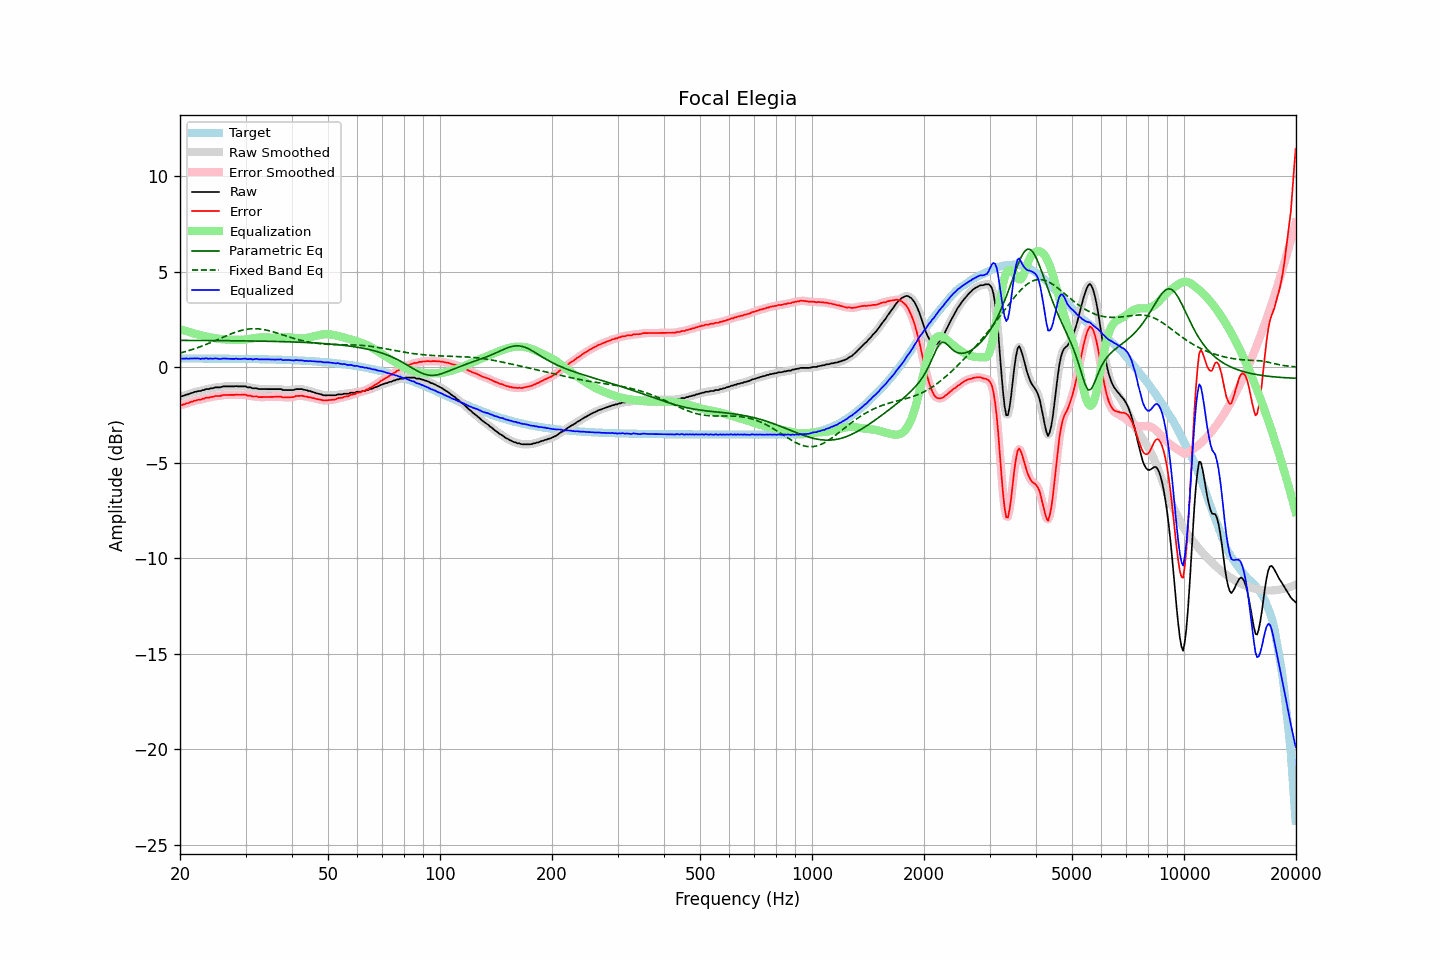

Data behind this chart, as committed beside it:
frequency, raw, error, smoothed, error_smoothed, equalization, parametric_eq, fixed_band_eq, equalized_raw, equalized_smoothed, target
20.00, -1.52, -1.98, -1.53, -1.99, 2.00, 1.41, 0.74, 0.48, 0.47, 0.46
20.20, -1.52, -1.98, -1.51, -1.97, 1.97, 1.41, 0.77, 0.45, 0.46, 0.46
20.40, -1.49, -1.95, -1.49, -1.95, 1.95, 1.41, 0.79, 0.45, 0.45, 0.46
20.61, -1.47, -1.93, -1.47, -1.93, 1.92, 1.41, 0.81, 0.45, 0.45, 0.46
20.81, -1.42, -1.88, -1.44, -1.90, 1.89, 1.41, 0.84, 0.47, 0.45, 0.46
21.02, -1.42, -1.88, -1.41, -1.87, 1.87, 1.41, 0.86, 0.44, 0.45, 0.46
21.23, -1.38, -1.84, -1.38, -1.84, 1.84, 1.41, 0.89, 0.46, 0.46, 0.46
21.44, -1.35, -1.81, -1.36, -1.82, 1.82, 1.41, 0.91, 0.46, 0.46, 0.46
21.66, -1.33, -1.79, -1.33, -1.78, 1.79, 1.41, 0.94, 0.46, 0.46, 0.46
21.87, -1.29, -1.75, -1.30, -1.76, 1.76, 1.40, 0.97, 0.47, 0.46, 0.46
22.09, -1.28, -1.74, -1.28, -1.73, 1.74, 1.40, 1.00, 0.46, 0.46, 0.46
22.31, -1.25, -1.71, -1.26, -1.72, 1.72, 1.40, 1.03, 0.47, 0.46, 0.46
22.54, -1.24, -1.70, -1.24, -1.70, 1.70, 1.40, 1.06, 0.45, 0.45, 0.46
22.76, -1.24, -1.70, -1.23, -1.68, 1.68, 1.40, 1.09, 0.43, 0.45, 0.46
22.99, -1.19, -1.65, -1.21, -1.66, 1.66, 1.40, 1.12, 0.46, 0.45, 0.46
23.22, -1.19, -1.65, -1.18, -1.63, 1.64, 1.40, 1.15, 0.45, 0.46, 0.46
23.45, -1.14, -1.60, -1.16, -1.61, 1.62, 1.40, 1.19, 0.48, 0.46, 0.45
23.69, -1.14, -1.60, -1.14, -1.60, 1.60, 1.40, 1.22, 0.46, 0.46, 0.45
23.92, -1.14, -1.60, -1.13, -1.58, 1.58, 1.40, 1.26, 0.44, 0.45, 0.45
24.16, -1.10, -1.56, -1.12, -1.57, 1.56, 1.40, 1.29, 0.46, 0.45, 0.45
24.40, -1.10, -1.56, -1.10, -1.55, 1.55, 1.40, 1.33, 0.45, 0.45, 0.45
24.65, -1.08, -1.54, -1.08, -1.53, 1.53, 1.40, 1.36, 0.45, 0.46, 0.45
24.89, -1.05, -1.50, -1.06, -1.52, 1.52, 1.40, 1.40, 0.47, 0.46, 0.45
25.14, -1.05, -1.50, -1.06, -1.51, 1.51, 1.40, 1.44, 0.45, 0.45, 0.45
25.39, -1.05, -1.50, -1.05, -1.50, 1.49, 1.40, 1.47, 0.44, 0.44, 0.45
25.65, -1.05, -1.50, -1.04, -1.49, 1.48, 1.40, 1.51, 0.43, 0.44, 0.45
25.91, -1.02, -1.47, -1.03, -1.48, 1.47, 1.39, 1.55, 0.45, 0.45, 0.45
26.16, -1.00, -1.45, -1.01, -1.46, 1.47, 1.39, 1.58, 0.46, 0.45, 0.45
26.43, -1.00, -1.45, -1.00, -1.45, 1.46, 1.39, 1.62, 0.46, 0.46, 0.45
26.69, -1.00, -1.45, -1.00, -1.45, 1.45, 1.39, 1.66, 0.45, 0.45, 0.45
26.96, -1.00, -1.45, -1.00, -1.45, 1.45, 1.39, 1.69, 0.44, 0.44, 0.45
27.23, -1.00, -1.45, -1.00, -1.45, 1.44, 1.39, 1.73, 0.44, 0.44, 0.45
27.50, -1.00, -1.45, -1.00, -1.45, 1.44, 1.39, 1.76, 0.44, 0.44, 0.44
27.77, -1.00, -1.45, -1.00, -1.44, 1.44, 1.39, 1.79, 0.44, 0.44, 0.44
28.05, -1.00, -1.45, -1.00, -1.44, 1.44, 1.39, 1.82, 0.44, 0.44, 0.44
28.33, -0.98, -1.42, -1.00, -1.44, 1.44, 1.39, 1.85, 0.46, 0.44, 0.44
28.62, -1.00, -1.44, -1.00, -1.44, 1.44, 1.39, 1.88, 0.43, 0.44, 0.44
28.90, -1.00, -1.44, -1.00, -1.44, 1.44, 1.39, 1.90, 0.43, 0.44, 0.44
29.19, -1.00, -1.44, -1.00, -1.44, 1.44, 1.38, 1.93, 0.43, 0.43, 0.44
29.48, -1.00, -1.44, -1.00, -1.44, 1.44, 1.38, 1.95, 0.44, 0.44, 0.44
29.78, -1.00, -1.44, -1.01, -1.44, 1.45, 1.38, 1.97, 0.45, 0.44, 0.44
30.08, -1.00, -1.44, -1.02, -1.45, 1.46, 1.38, 1.98, 0.46, 0.44, 0.43
30.38, -1.05, -1.49, -1.03, -1.47, 1.47, 1.38, 2.00, 0.42, 0.44, 0.43
30.68, -1.05, -1.49, -1.05, -1.49, 1.48, 1.38, 2.01, 0.43, 0.43, 0.43
30.99, -1.05, -1.48, -1.07, -1.51, 1.50, 1.38, 2.01, 0.44, 0.42, 0.43
31.30, -1.10, -1.53, -1.09, -1.52, 1.51, 1.38, 2.02, 0.41, 0.42, 0.43
31.61, -1.10, -1.53, -1.10, -1.53, 1.53, 1.37, 2.02, 0.42, 0.43, 0.43
31.93, -1.10, -1.53, -1.11, -1.54, 1.54, 1.37, 2.02, 0.43, 0.43, 0.43
32.24, -1.10, -1.53, -1.12, -1.54, 1.55, 1.37, 2.02, 0.44, 0.43, 0.43
32.57, -1.14, -1.57, -1.13, -1.55, 1.55, 1.37, 2.01, 0.41, 0.42, 0.42
32.89, -1.14, -1.57, -1.14, -1.56, 1.56, 1.37, 2.00, 0.41, 0.42, 0.42
33.22, -1.14, -1.56, -1.15, -1.57, 1.56, 1.37, 1.99, 0.42, 0.41, 0.42
33.55, -1.14, -1.56, -1.14, -1.56, 1.56, 1.37, 1.98, 0.42, 0.42, 0.42
33.89, -1.14, -1.56, -1.14, -1.56, 1.56, 1.36, 1.96, 0.42, 0.42, 0.42
34.23, -1.14, -1.56, -1.14, -1.56, 1.56, 1.36, 1.94, 0.42, 0.42, 0.41
34.57, -1.14, -1.56, -1.14, -1.56, 1.56, 1.36, 1.92, 0.41, 0.41, 0.41
34.92, -1.14, -1.55, -1.14, -1.55, 1.55, 1.36, 1.90, 0.41, 0.41, 0.41
35.27, -1.14, -1.55, -1.14, -1.55, 1.55, 1.36, 1.88, 0.41, 0.41, 0.41
35.62, -1.14, -1.55, -1.14, -1.55, 1.55, 1.36, 1.85, 0.40, 0.40, 0.41
35.97, -1.14, -1.55, -1.14, -1.55, 1.54, 1.35, 1.83, 0.40, 0.40, 0.40
... 635 more rows
